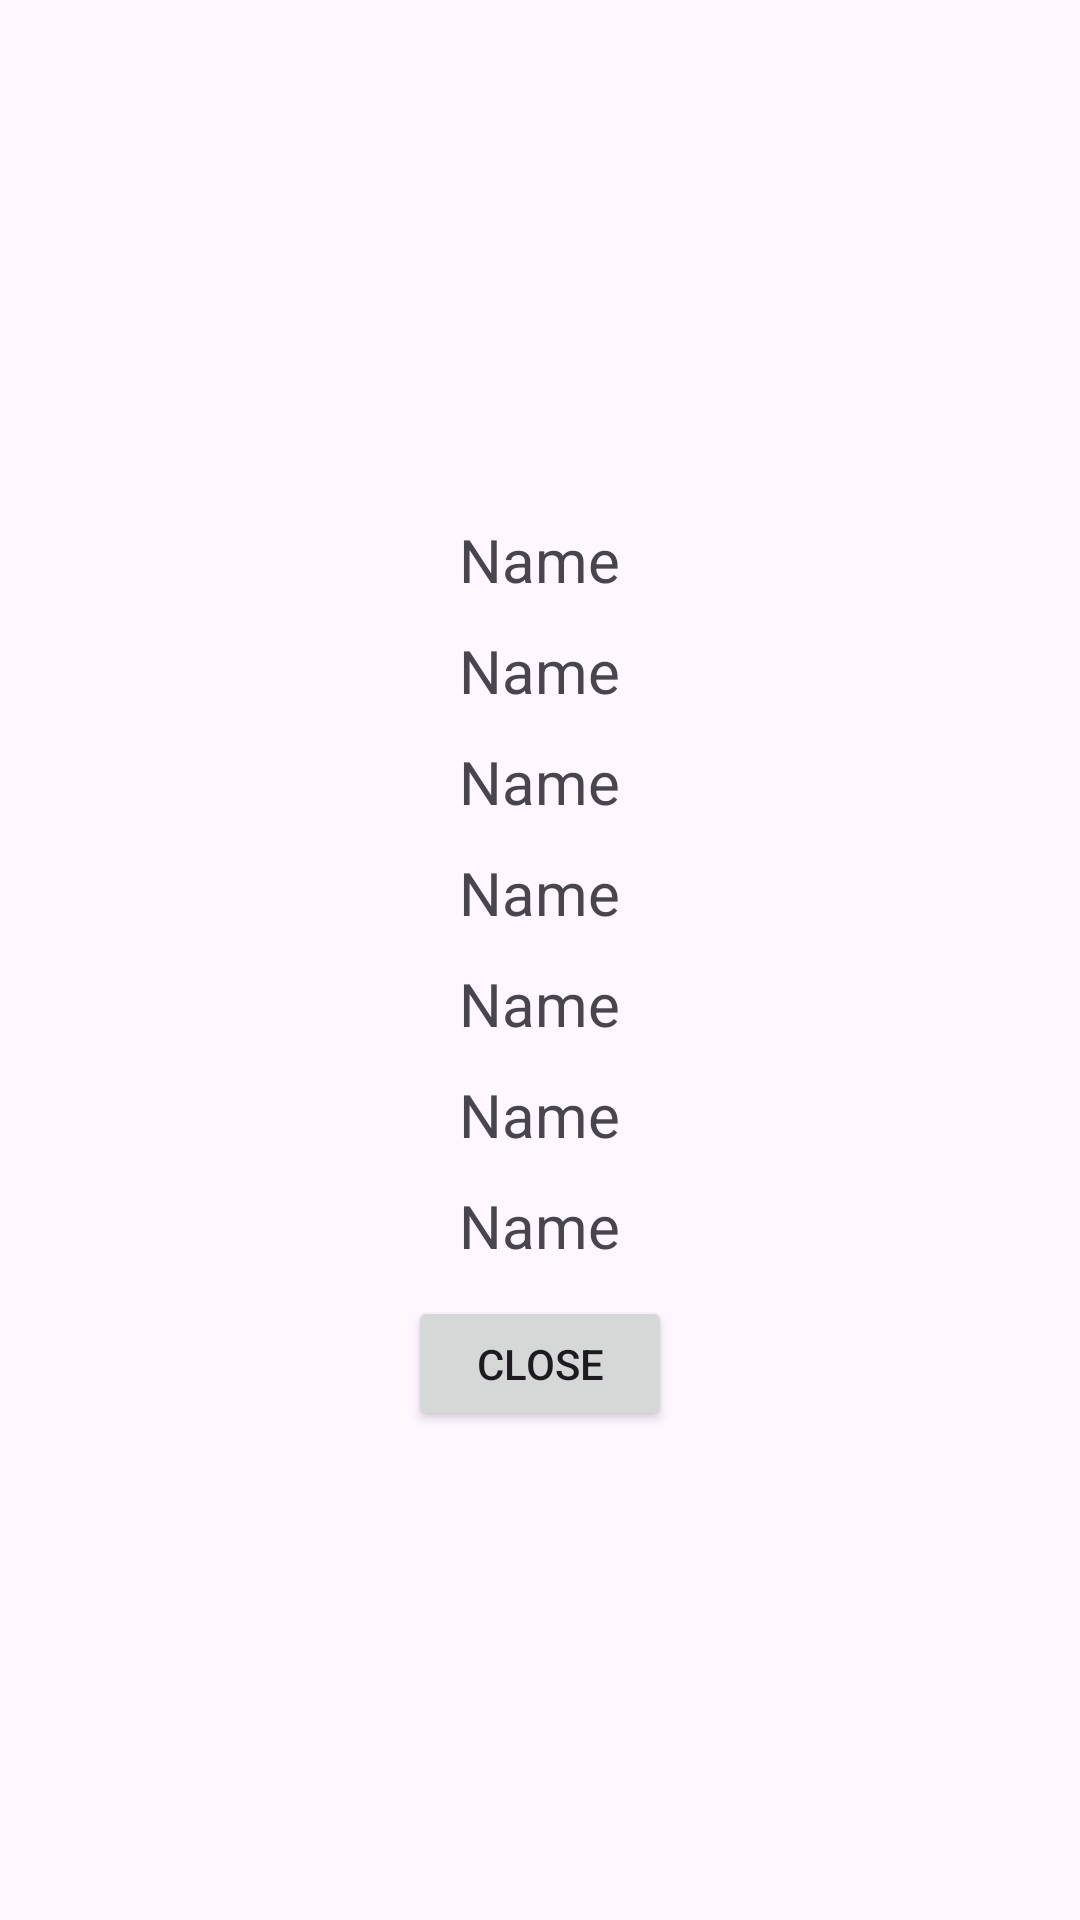

Layout XML and referenced resources for this Android screen:
<!-- AndroidManifest.xml: application theme Theme.DineshWayaman -->
<!-- res/layout/profile_details.xml -->
<?xml version="1.0" encoding="utf-8"?>
<LinearLayout xmlns:android="http://schemas.android.com/apk/res/android"
    android:layout_width="match_parent"
    android:layout_height="wrap_content"
    android:gravity="center"
    android:orientation="vertical"
    android:padding="10dp">

    <TextView
        android:id="@+id/txtID"
        android:layout_width="wrap_content"
        android:layout_height="wrap_content"
        android:text="Name"
        android:textSize="20sp"
        android:layout_marginTop="10dp"/>


    <TextView
        android:id="@+id/txtName"
        android:layout_width="wrap_content"
        android:layout_height="wrap_content"
        android:text="Name"
        android:textSize="20sp"
        android:layout_marginTop="10dp"/>


    <TextView
        android:id="@+id/txtEmail"
        android:layout_width="wrap_content"
        android:layout_height="wrap_content"
        android:text="Name"
        android:textSize="20sp"
        android:layout_marginTop="10dp"/>


    <TextView
        android:id="@+id/txtDOB"
        android:layout_width="wrap_content"
        android:layout_height="wrap_content"
        android:layout_centerHorizontal="true"
        android:text="Name"
        android:textSize="20sp"
        android:layout_marginTop="10dp"/>


    <TextView
        android:id="@+id/txtGender"
        android:layout_width="wrap_content"
        android:layout_height="wrap_content"
        android:text="Name"
        android:textSize="20sp"
        android:layout_marginTop="10dp"/>

    <TextView
        android:id="@+id/txtCompany"
        android:layout_width="wrap_content"
        android:layout_height="wrap_content"
        android:text="Name"
        android:textSize="20sp"
        android:layout_marginTop="10dp"/>

    <TextView
        android:id="@+id/txtPosition"
        android:layout_width="wrap_content"
        android:layout_height="wrap_content"
        android:text="Name"
        android:textSize="20sp"
        android:layout_marginTop="10dp"/>

    <androidx.appcompat.widget.AppCompatButton
        android:id="@+id/btnClose"
        android:layout_width="wrap_content"
        android:layout_height="45dp"
        android:text="Close"
        android:layout_marginTop="10dp"/>

</LinearLayout>
<!-- resources referenced by this layout -->
<resources>
  <style name="Theme.DineshWayaman" parent="Base.Theme.DineshWayaman" />
  <style name="Base.Theme.DineshWayaman" parent="Theme.Material3.Light.NoActionBar">
          
          
      </style>
</resources>
